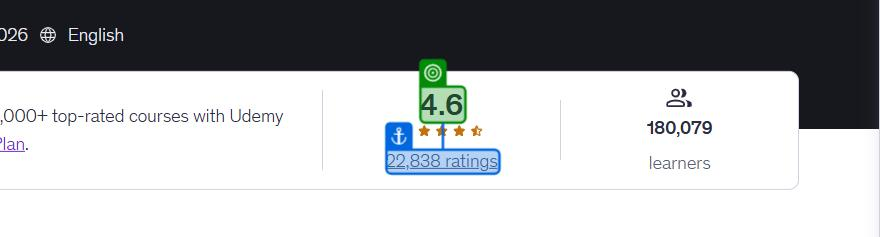
Workflow: UdemyRetriveCourseData

Step 1: get-text from the element in window 'The AI Engineer Course 2026: Complete AI Engineer Bootcamp' (chrome.exe)
